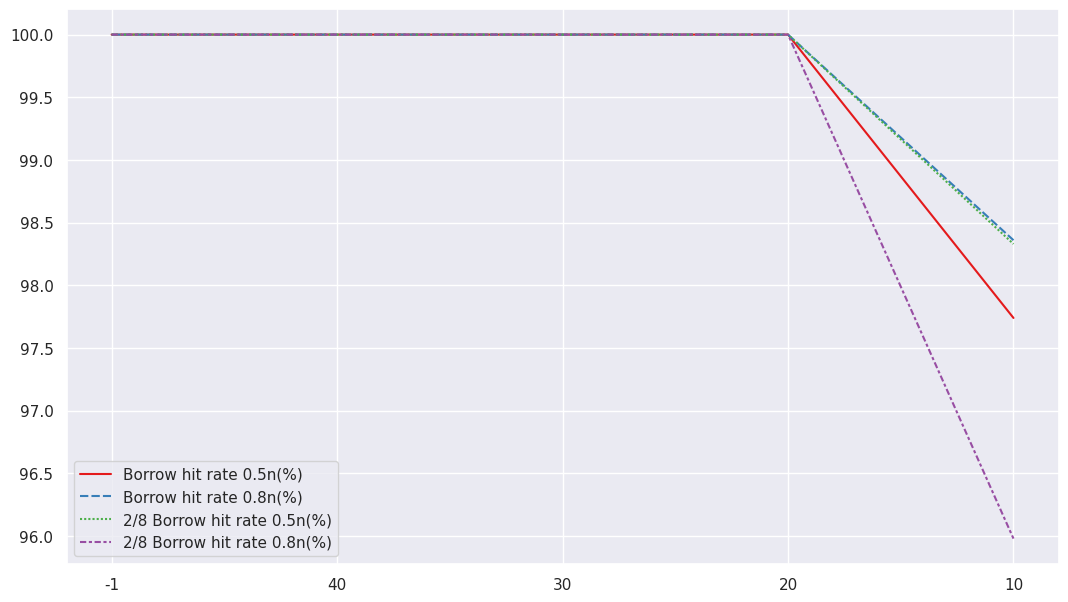

Python code for this plot:
import matplotlib.pyplot as plt
import pandas as pd
import seaborn as sns

pd.options.display.notebook_repr_html=False  # 表格显示
plt.rcParams['figure.dpi'] = 72  # 图形分辨率
plt.rcParams['figure.figsize']=(12.8,7.2)
sns.set_theme(style='darkgrid',palette="Set1")  # 图形主题

data = {
    "No policy" : [8000,8000,8000,8000,8000],
    "Default policy 0.5n": [8000,6856,4570,4870,2143],
    "Default policy 0.8n": [8000,4092,5140,1278,992],
    "2/8 Default policy 0.5n": [8000,4800,5958,3152,2102],
    "2/8 Default policy 0.8n": [8000,4344,2360,2112,739],
    "Borrow hit rate 0.5n(%)": [100,100,100,100,97.74],
    "Borrow hit rate 0.8n(%)": [100,100,100,100,98.36],
    "2/8 Borrow hit rate 0.5n(%)": [100,100,100,100,98.33],
    "2/8 Borrow hit rate 0.8n(%)": [100,100,100,100,95.98],
}
data = pd.DataFrame(data, index=["-1","40","30","20","10"],columns=["Borrow hit rate 0.5n(%)","Borrow hit rate 0.8n(%)","2/8 Borrow hit rate 0.5n(%)","2/8 Borrow hit rate 0.8n(%)"])
sns.lineplot(data=data, ci=None)
plt.show()
